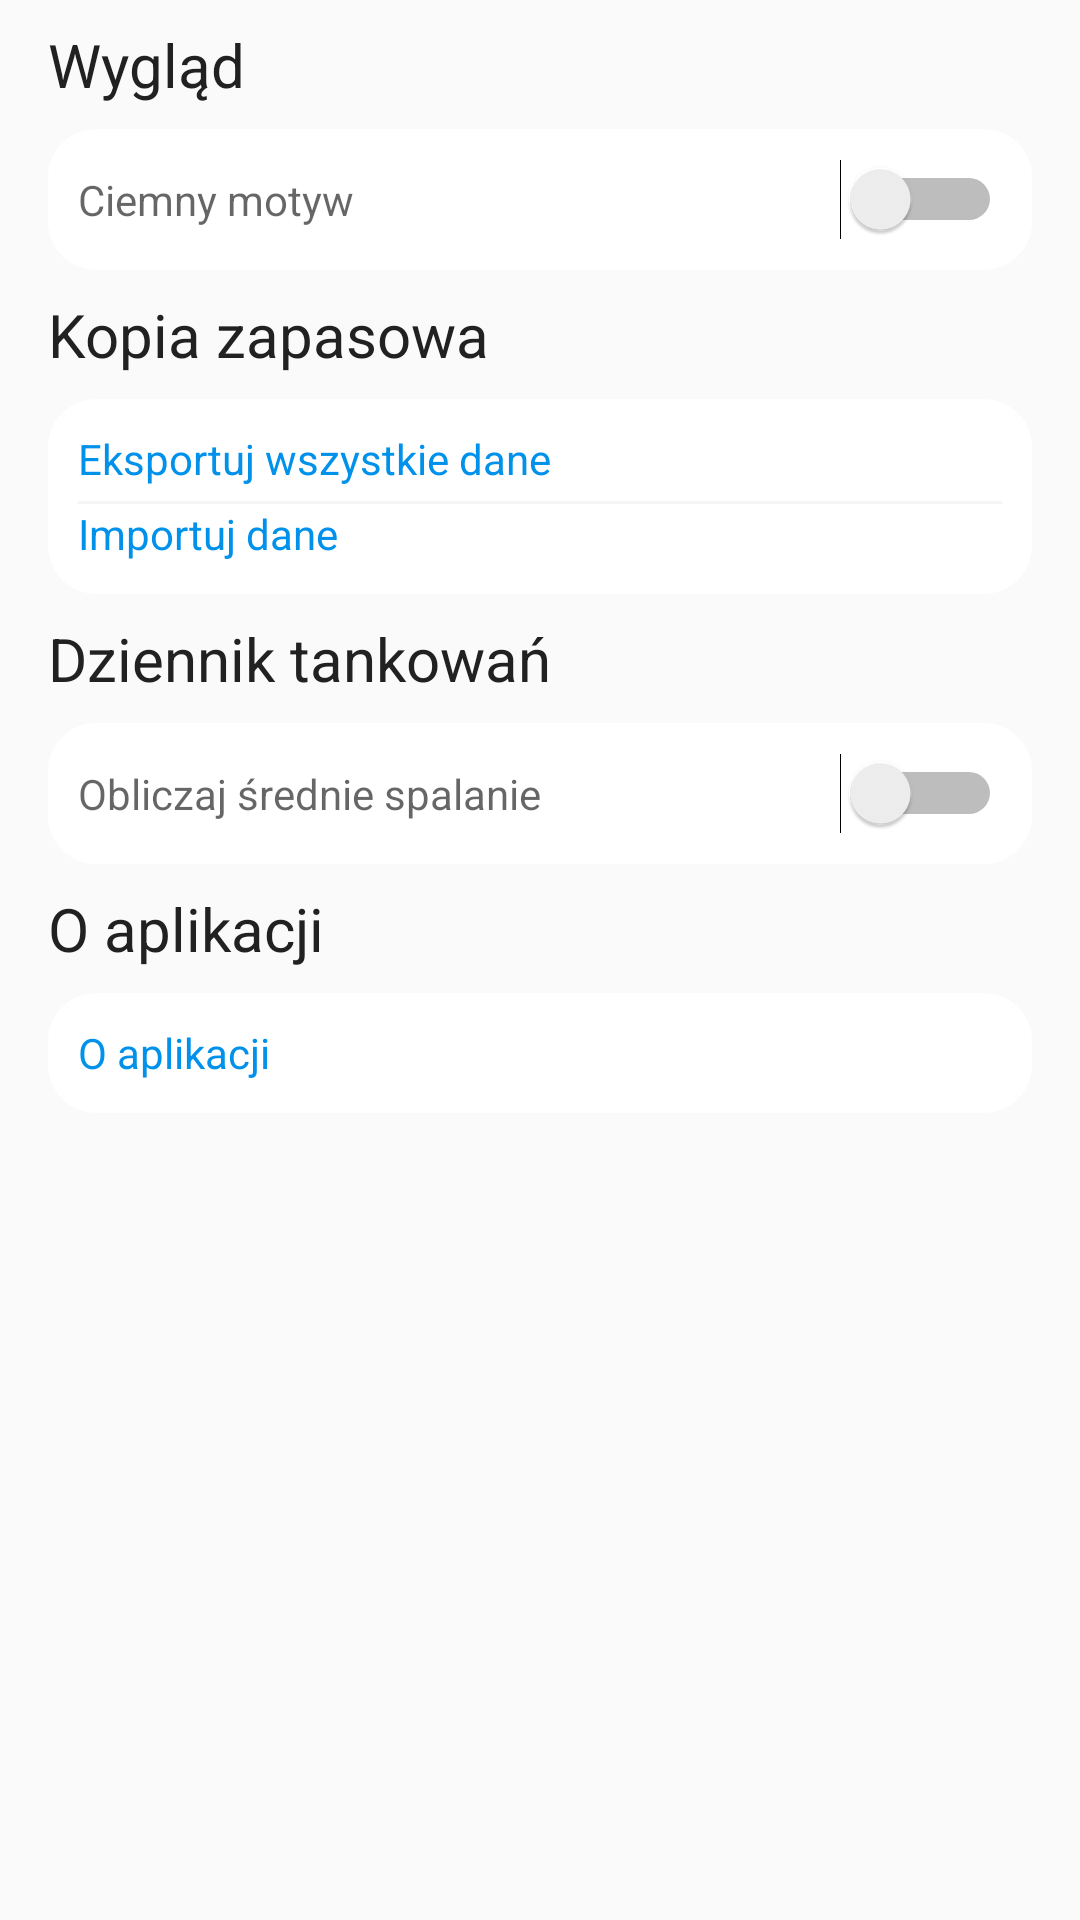

Write the Android layout XML for this screen, with the resource values it uses.
<!-- AndroidManifest.xml: application theme AppTheme -->
<!-- res/layout/settings_tab.xml -->
<?xml version="1.0" encoding="utf-8"?>
<LinearLayout xmlns:android="http://schemas.android.com/apk/res/android"
    android:layout_width="match_parent"
    android:layout_height="match_parent"
    android:orientation="vertical">

    <TextView
        android:layout_width="wrap_content"
        android:layout_height="wrap_content"
        android:layout_marginLeft="16dp"
        android:layout_marginTop="8dp"
        android:layout_marginBottom="8dp"
        android:text="@string/appearance"
        android:textColor="?attr/headerText"
        android:textSize="20sp" />

    <LinearLayout
        android:layout_width="match_parent"
        android:layout_height="wrap_content"
        android:layout_marginLeft="16dp"
        android:layout_marginRight="16dp"
        android:padding="10dp"
        android:background="@drawable/card_bg"
        android:orientation="horizontal">
        <Switch
            android:id="@+id/themeSwitch"
            android:layout_width="match_parent"
            android:layout_height="wrap_content"
            android:text="@string/dark_theme"
            android:textColor="?attr/contentText"/>
    </LinearLayout>

    <TextView
        android:layout_width="wrap_content"
        android:layout_height="wrap_content"
        android:text="Kopia zapasowa"
        android:textColor="?attr/headerText"
        android:textSize="20sp"
        android:layout_marginLeft="16dp"
        android:layout_marginTop="8dp"
        android:layout_marginBottom="8dp"/>

    <LinearLayout
        android:layout_width="match_parent"
        android:layout_height="wrap_content"
        android:layout_marginLeft="16dp"
        android:layout_marginRight="16dp"
        android:padding="10dp"
        android:background="@drawable/card_bg"
        android:orientation="vertical">

            <Button
                android:id="@+id/export_button"
                android:layout_width="wrap_content"
                android:layout_height="20dp"
                android:background="@null"
                android:text="@string/export_all_data"
                android:textAllCaps="false"
                android:textColor="@drawable/text_button_selector"
                android:fontFamily="sans-serif"
                android:textAlignment="viewStart" />
            <View
                android:layout_width="match_parent"
                android:layout_height="1dp"
                android:layout_marginTop="4dp"
                android:background="?attr/dividerText"/>
            <Button
                android:id="@+id/import_button"
                android:layout_width="wrap_content"
                android:layout_height="20dp"
                android:background="@null"
                android:text="@string/import_data"
                android:textAllCaps="false"
                android:textColor="@color/colorAccent"
                android:fontFamily="sans-serif"
                android:textAlignment="viewStart"/>
        </LinearLayout>

    <TextView
        android:layout_width="wrap_content"
        android:layout_height="wrap_content"
        android:text="@string/refuelling_dictionary"
        android:textColor="?attr/headerText"
        android:textSize="20sp"
        android:layout_marginLeft="16dp"
        android:layout_marginTop="8dp"
        android:layout_marginBottom="8dp"/>

    <LinearLayout
        android:layout_width="match_parent"
        android:layout_height="wrap_content"
        android:layout_marginLeft="16dp"
        android:layout_marginRight="16dp"
        android:padding="10dp"
        android:background="@drawable/card_bg"
        android:orientation="vertical">
        <Switch
            android:id="@+id/fuel_consumption_switch"
            android:layout_width="match_parent"
            android:layout_height="wrap_content"
            android:text="@string/calculate_average_fuel_consumption"
            android:textColor="?attr/contentText"/>

    </LinearLayout>

    <TextView
        android:layout_width="wrap_content"
        android:layout_height="wrap_content"
        android:text="O aplikacji"
        android:textColor="?attr/headerText"
        android:textSize="20sp"
        android:layout_marginLeft="16dp"
        android:layout_marginTop="8dp"
        android:layout_marginBottom="8dp"/>

    <LinearLayout
        android:layout_width="match_parent"
        android:layout_height="wrap_content"
        android:layout_marginLeft="16dp"
        android:layout_marginRight="16dp"
        android:padding="10dp"
        android:background="@drawable/card_bg"
        android:orientation="vertical">

        <Button
            android:id="@+id/about_app_button"
            android:layout_width="wrap_content"
            android:layout_height="20dp"
            android:background="@null"
            android:text="@string/about_application"
            android:textAllCaps="false"
            android:textColor="@drawable/text_button_selector"
            android:fontFamily="sans-serif"
            android:textAlignment="viewStart" />
    </LinearLayout>


</LinearLayout>
<!-- resources referenced by this layout -->
<resources>
  <color name="colorAccent">#0091EA</color>
  <!-- drawable card_bg (drawable) -->
  <?xml version="1.0" encoding="utf-8"?>
  <shape xmlns:android="http://schemas.android.com/apk/res/android">
      <solid android:color="?attr/cardBackgroundColor"/>
  
      <corners android:radius="16dp"/>
  
  </shape>
  <!-- drawable text_button_selector (drawable) -->
  <?xml version="1.0" encoding="utf-8"?>
  <selector xmlns:android="http://schemas.android.com/apk/res/android">
      <item android:state_pressed="false" android:state_selected="false" android:color="@color/colorAccent"  />
      <item android:state_pressed="true" android:color="#0073BD"/>
  </selector>
  <string name="about_application">O aplikacji</string>
  <string name="appearance">Wygląd</string>
  <string name="calculate_average_fuel_consumption">Obliczaj średnie spalanie</string>
  <string name="dark_theme">Ciemny motyw</string>
  <string name="export_all_data">Eksportuj wszystkie dane</string>
  <string name="import_data">Importuj dane</string>
  <string name="refuelling_dictionary">Dziennik tankowań</string>
  <style name="AppTheme" parent="Theme.AppCompat.Light.DarkActionBar">
          <item name="colorPrimary">#FAFAFA</item>
          <item name="colorPrimaryDark">#f3f2f7</item>
          <item name="colorAccent">@color/colorAccent</item>
          <item name="backgroundColor">#f3f2f7</item>
          <item name="cardBackgroundColor">#ffffff</item>
          <item name="headerText">#212121</item>
          <item name="contentText">?android:attr/textColorHint</item>
          <item name="dividerText">#f5f5f5</item>
          <item name="calculatorButtonColor">#BDBDBD</item>
          <item name="android:windowLightStatusBar" tools:targetApi="23">true</item>
          <item name="windowActionBar">false</item>
          <item name="windowNoTitle">true</item>
          <item name="android:windowAnimationStyle">@style/WindowAnimationTransition</item>
          <item name="android:popupMenuStyle">@style/PopupMenu</item>
          <item name="android:textColorPrimary">?attr/contentText</item>
  
      </style>
  <style name="WindowAnimationTransition">
          <item name="android:windowEnterAnimation">@android:anim/fade_in</item>
          <item name="android:windowExitAnimation">@android:anim/fade_out</item>
      </style>
  <style name="PopupMenu" parent="@android:style/Widget.PopupMenu">
          <item name="android:popupBackground">@drawable/card_bg</item>
      </style>
</resources>
